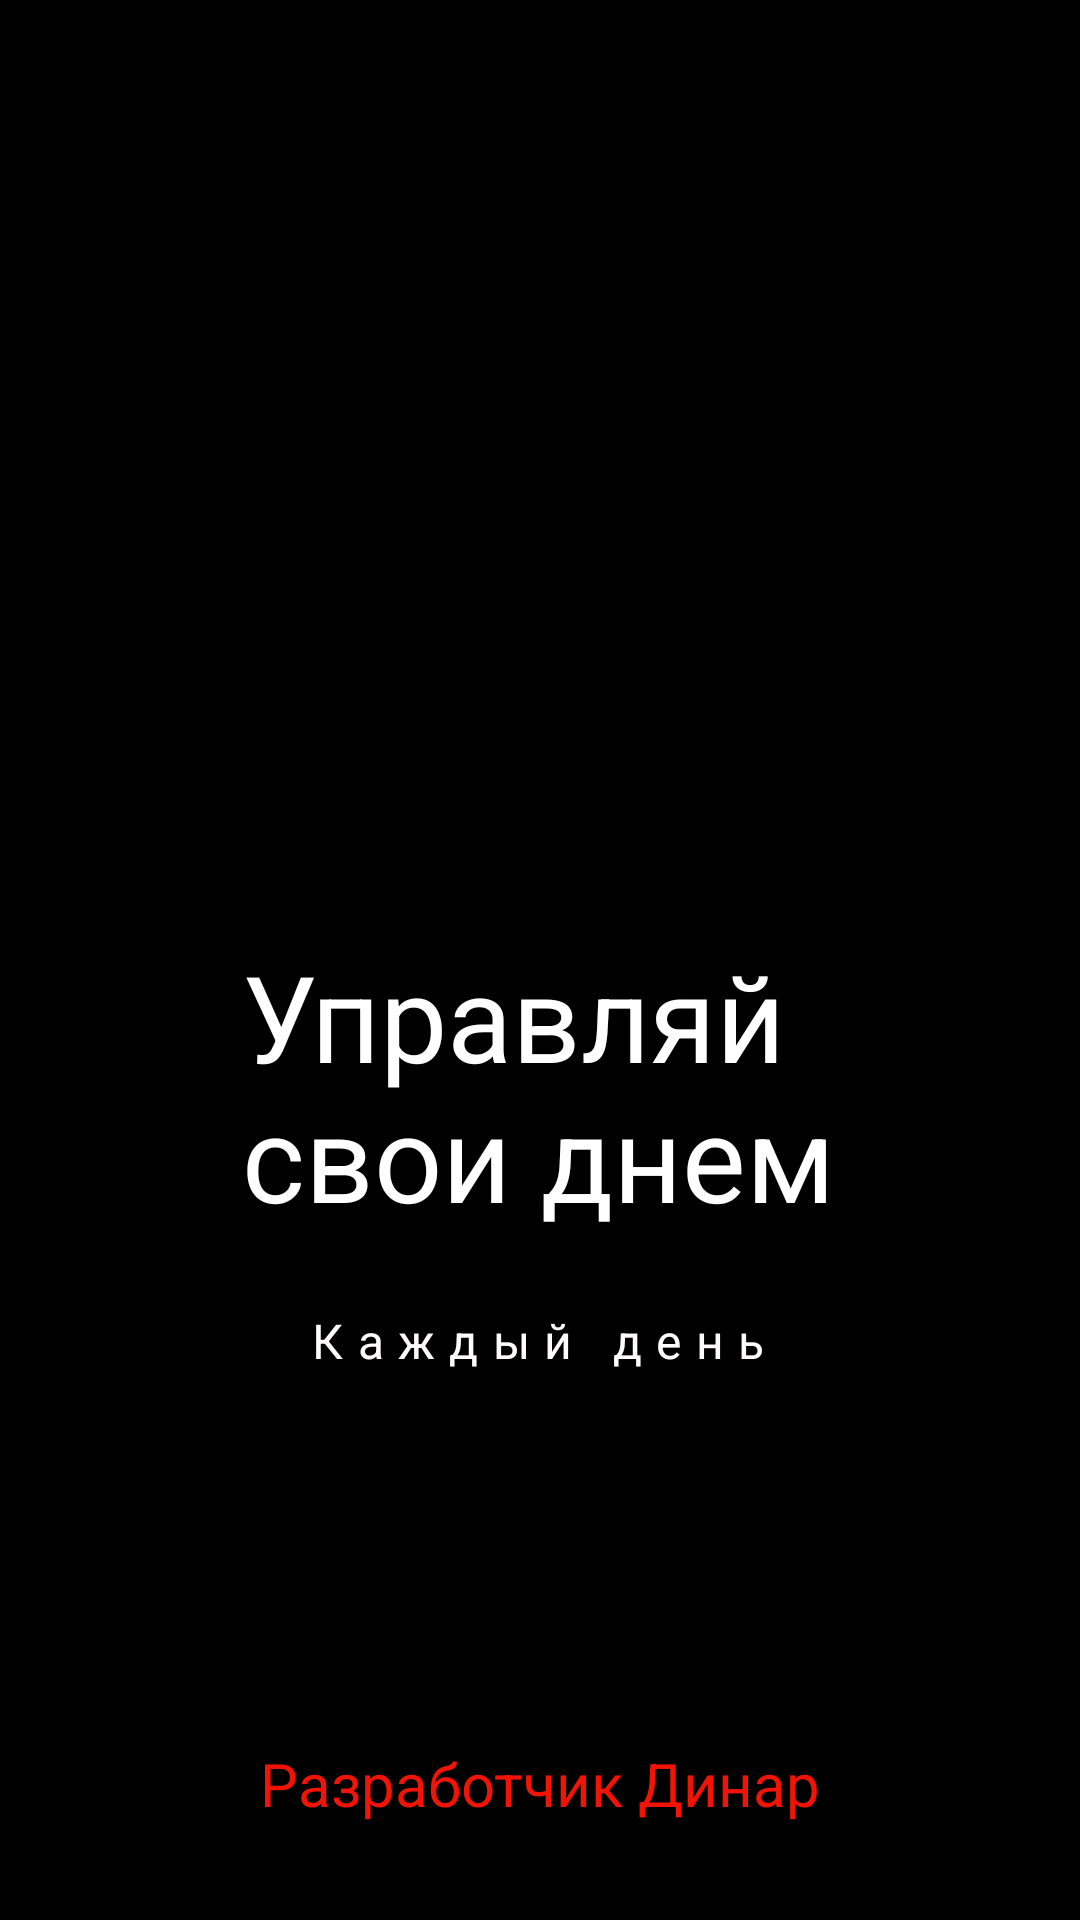

The Android layout XML behind this screen, and the referenced resources:
<!-- AndroidManifest.xml: application theme Theme.TaskList -->
<!-- res/layout/activity_splash_screen.xml -->
<?xml version="1.0" encoding="utf-8"?>
<androidx.constraintlayout.widget.ConstraintLayout xmlns:android="http://schemas.android.com/apk/res/android"
    xmlns:app="http://schemas.android.com/apk/res-auto"
    xmlns:tools="http://schemas.android.com/tools"
    android:layout_width="match_parent"
    android:background="@color/black"
    android:orientation="vertical"
    android:gravity="center_vertical"
    android:layout_height="match_parent"
    tools:context=".SplashScreen">

    <TextView
        android:id="@+id/textView3"
        android:layout_width="wrap_content"
        android:layout_height="wrap_content"
        android:layout_gravity="center_horizontal"
        android:layout_marginTop="312dp"
        android:fontFamily="sans-serif"
        android:text="@string/title"
        android:textColor="@color/white"
        android:textSize="40sp"
        app:layout_constraintEnd_toEndOf="parent"
        app:layout_constraintHorizontal_bias="0.497"
        app:layout_constraintStart_toStartOf="parent"
        app:layout_constraintTop_toTopOf="parent" />

    <TextView
        android:layout_width="wrap_content"
        android:layout_height="wrap_content"
        android:layout_gravity="center_horizontal"
        android:layout_marginTop="24dp"
        android:fontFamily="sans-serif"
        android:letterSpacing="0.3"
        android:text="@string/subTitle"
        android:textColor="#FDFBFB"
        android:textSize="16sp"
        app:layout_constraintEnd_toEndOf="@+id/textView3"
        app:layout_constraintStart_toStartOf="@+id/textView3"
        app:layout_constraintTop_toBottomOf="@+id/textView3" />

    <TextView
        android:id="@+id/textView4"
        android:layout_width="wrap_content"
        android:layout_height="wrap_content"
        android:layout_marginBottom="32dp"
        android:text="@string/nameDeveloper"
        android:textColor="#F11404"
        android:textSize="20sp"
        android:textStyle="normal"
        app:layout_constraintBottom_toBottomOf="parent"
        app:layout_constraintEnd_toEndOf="parent"
        app:layout_constraintStart_toStartOf="parent" />

</androidx.constraintlayout.widget.ConstraintLayout>
<!-- resources referenced by this layout -->
<resources>
  <string name="nameDeveloper">Разработчик Динар</string>
  <string name="subTitle">Каждый день</string>
  <string name="title">Управляй\nсвои днем</string>
  <style name="Theme.TaskList" parent="Theme.MaterialComponents.DayNight.NoActionBar">
          
          <item name="colorPrimary">@color/purple_500</item>
          <item name="colorPrimaryVariant">@color/purple_700</item>
          <item name="colorOnPrimary">@color/white</item>
          
          <item name="colorSecondary">@color/teal_200</item>
          <item name="colorSecondaryVariant">@color/teal_700</item>
          <item name="colorOnSecondary">@color/black</item>
          
          <item name="android:statusBarColor" tools:targetApi="l">?attr/colorPrimaryVariant</item>
          
      </style>
  <!-- not gathered from this repository: default colours our renderer supplied (Android Studio template values) -->
  <color name="purple_500">#FF6200EE</color>
  <color name="purple_700">#FF3700B3</color>
  <color name="teal_200">#FF03DAC5</color>
  <color name="teal_700">#FF018786</color>
  <color name="black">#FF000000</color>
  <color name="white">#FFFFFFFF</color>
</resources>
